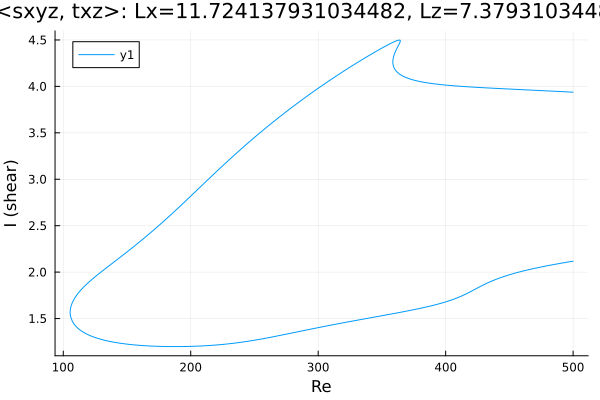

The data file committed next to this chart (first rows):
Re, shear
500.0, 3.937
499.4, 3.938
497.9, 3.939
496.5, 3.94
495.1, 3.941
493.7, 3.942
492.3, 3.943
490.9, 3.944
489.5, 3.945
488, 3.946
486.6, 3.947
485.2, 3.948
483.8, 3.949
482.4, 3.95
481, 3.951
479.6, 3.952
478.1, 3.953
476.7, 3.953
475.3, 3.954
473.9, 3.955
472.5, 3.956
471.1, 3.957
469.7, 3.958
468.2, 3.959
466.8, 3.96
465.4, 3.961
464, 3.962
462.6, 3.963
461.2, 3.964
459.8, 3.965
458.3, 3.966
456.9, 3.967
455.5, 3.968
454.1, 3.969
452.7, 3.97
451.3, 3.97
449.9, 3.971
448.4, 3.972
447, 3.973
445.6, 3.974
444.2, 3.975
442.8, 3.976
441.4, 3.977
440, 3.978
438.5, 3.979
437.1, 3.98
435.7, 3.981
434.3, 3.982
432.9, 3.983
431.5, 3.984
430.1, 3.985
428.6, 3.986
427.2, 3.988
425.8, 3.989
424.4, 3.99
423, 3.991
421.6, 3.992
420.2, 3.993
418.7, 3.995
417.3, 3.996
... 659 more rows
